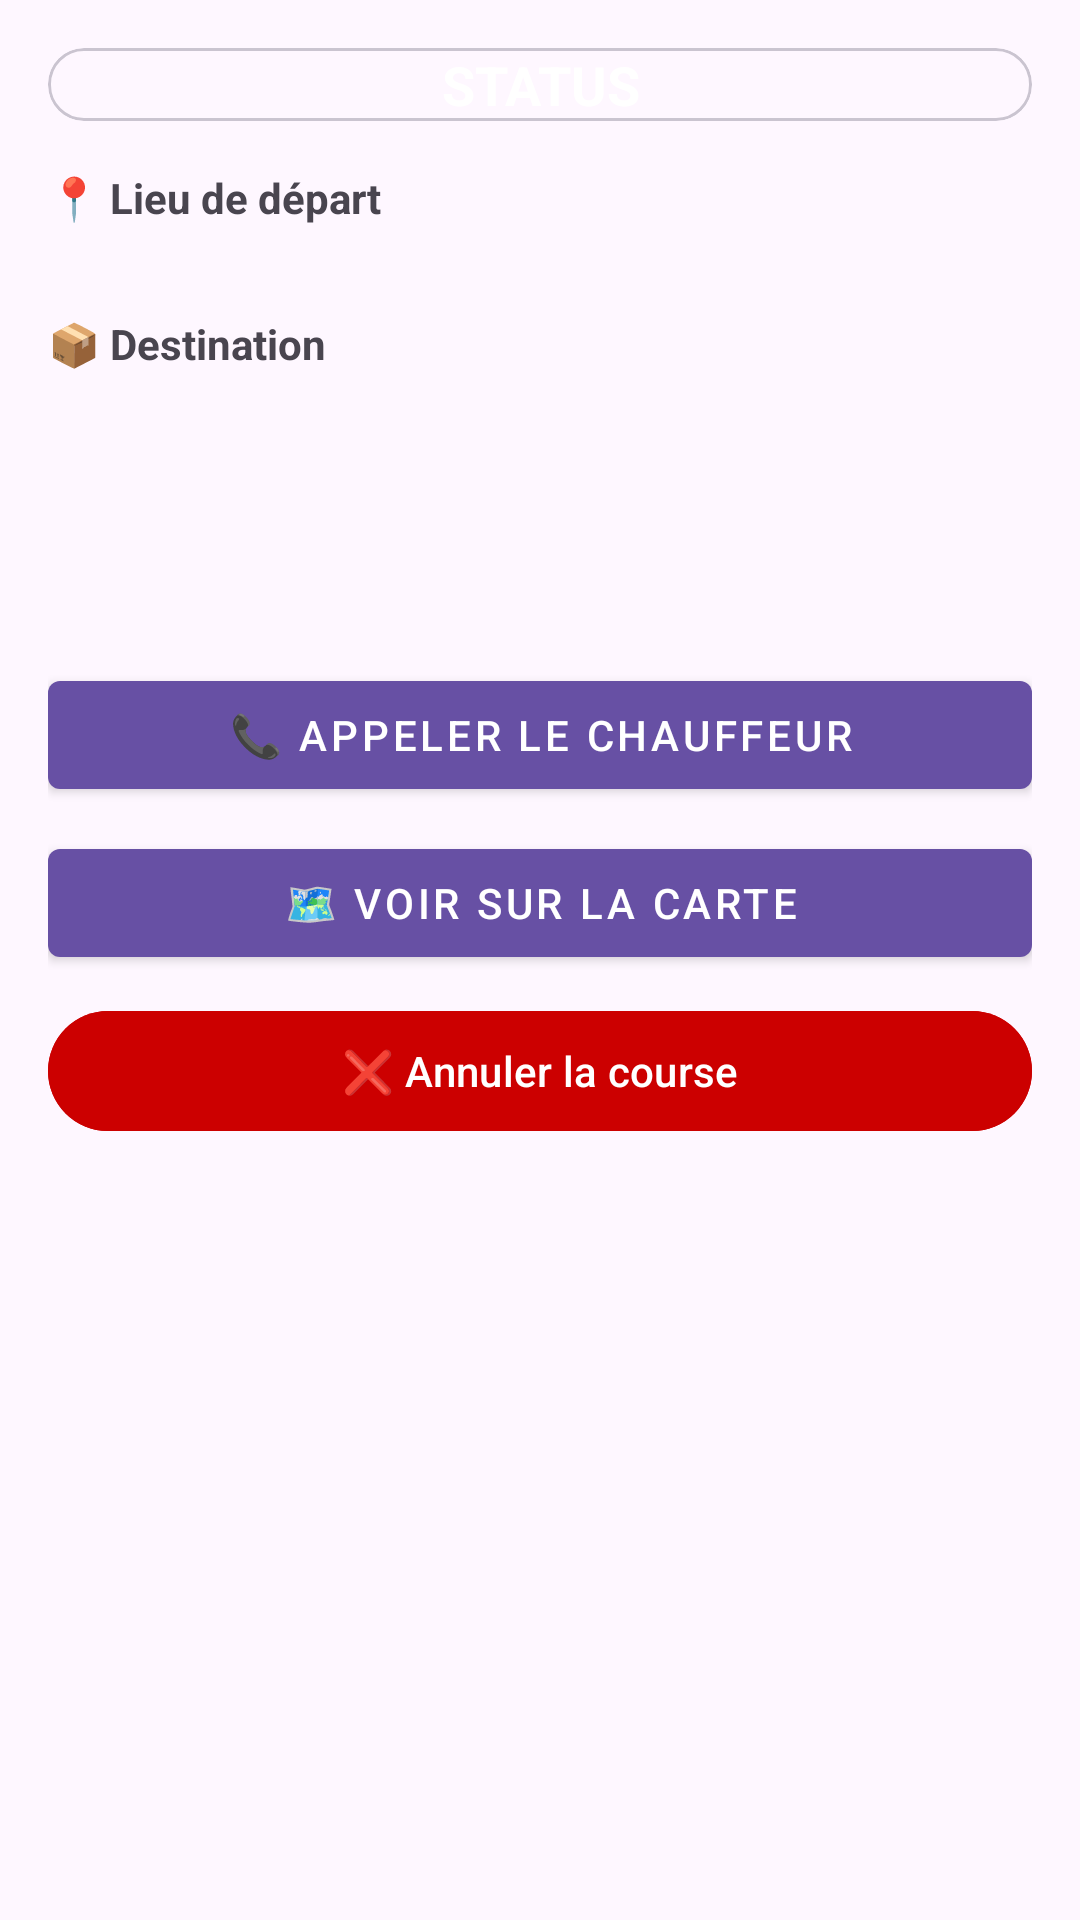

This screen was rendered from an Android layout file. Write that file and the resources it references.
<!-- AndroidManifest.xml: application theme Theme.DeyDem3 -->
<!-- res/layout/activity_course_detail.xml -->
<?xml version="1.0" encoding="utf-8"?>
<ScrollView xmlns:android="http://schemas.android.com/apk/res/android"
    xmlns:app="http://schemas.android.com/apk/res-auto"
    android:layout_width="match_parent"
    android:layout_height="match_parent"
    android:padding="16dp">

    <LinearLayout
        android:orientation="vertical"
        android:layout_width="match_parent"
        android:layout_height="wrap_content">

        
        <com.google.android.material.card.MaterialCardView
            android:id="@+id/statusCard"
            android:layout_width="match_parent"
            android:layout_height="wrap_content"
            app:cardCornerRadius="12dp"
            android:padding="16dp">

            <TextView
                android:id="@+id/tvStatus"
                android:text="STATUS"
                android:textStyle="bold"
                android:textColor="@android:color/white"
                android:textSize="18sp"
                android:gravity="center"
                android:layout_width="match_parent"
                android:layout_height="wrap_content"/>
        </com.google.android.material.card.MaterialCardView>

        <Space android:layout_height="16dp" android:layout_width="match_parent"/>

        
        <TextView
            android:text="📍 Lieu de départ"
            android:textStyle="bold"
            android:layout_width="wrap_content"
            android:layout_height="wrap_content"/>

        <TextView
            android:id="@+id/tvPickup"
            android:textSize="16sp"
            android:layout_width="match_parent"
            android:layout_height="wrap_content"/>

        <Space android:layout_height="8dp" android:layout_width="match_parent"/>

        
        <TextView
            android:text="📦 Destination"
            android:textStyle="bold"
            android:layout_width="wrap_content"
            android:layout_height="wrap_content"/>

        <TextView
            android:id="@+id/tvDropoff"
            android:textSize="16sp"
            android:layout_width="match_parent"
            android:layout_height="wrap_content"/>

        <Space android:layout_height="12dp" android:layout_width="match_parent"/>

        
        <TextView
            android:id="@+id/tvPrice"
            android:textStyle="bold"
            android:textSize="18sp"
            android:textColor="#4CAF50"
            android:layout_width="wrap_content"
            android:layout_height="wrap_content"/>

        
        <TextView
            android:id="@+id/tvDate"
            android:textSize="14sp"
            android:textColor="#666"
            android:layout_width="wrap_content"
            android:layout_height="wrap_content"/>

        <Space android:layout_height="20dp" android:layout_width="match_parent"/>

        
        <com.google.android.material.button.MaterialButton
            android:id="@+id/btnCall"
            android:text="📞 Appeler le chauffeur"
            style="@style/Widget.MaterialComponents.Button"
            android:layout_width="match_parent"
            android:layout_height="wrap_content"/>

        <com.google.android.material.button.MaterialButton
            android:id="@+id/btnMap"
            android:text="🗺 Voir sur la carte"
            style="@style/Widget.MaterialComponents.Button"
            android:layout_width="match_parent"
            android:layout_height="wrap_content"
            android:layout_marginTop="8dp"/>

        <com.google.android.material.button.MaterialButton
            android:id="@+id/btnCancel"
            android:text="❌ Annuler la course"
            android:textColor="@android:color/white"
            android:backgroundTint="@android:color/holo_red_dark"
            android:layout_width="match_parent"
            android:layout_height="wrap_content"
            android:layout_marginTop="8dp"/>

    </LinearLayout>
</ScrollView>
<!-- resources referenced by this layout -->
<resources>
  <style name="Theme.DeyDem3" parent="Theme.Material3.Light.NoActionBar" />
</resources>
